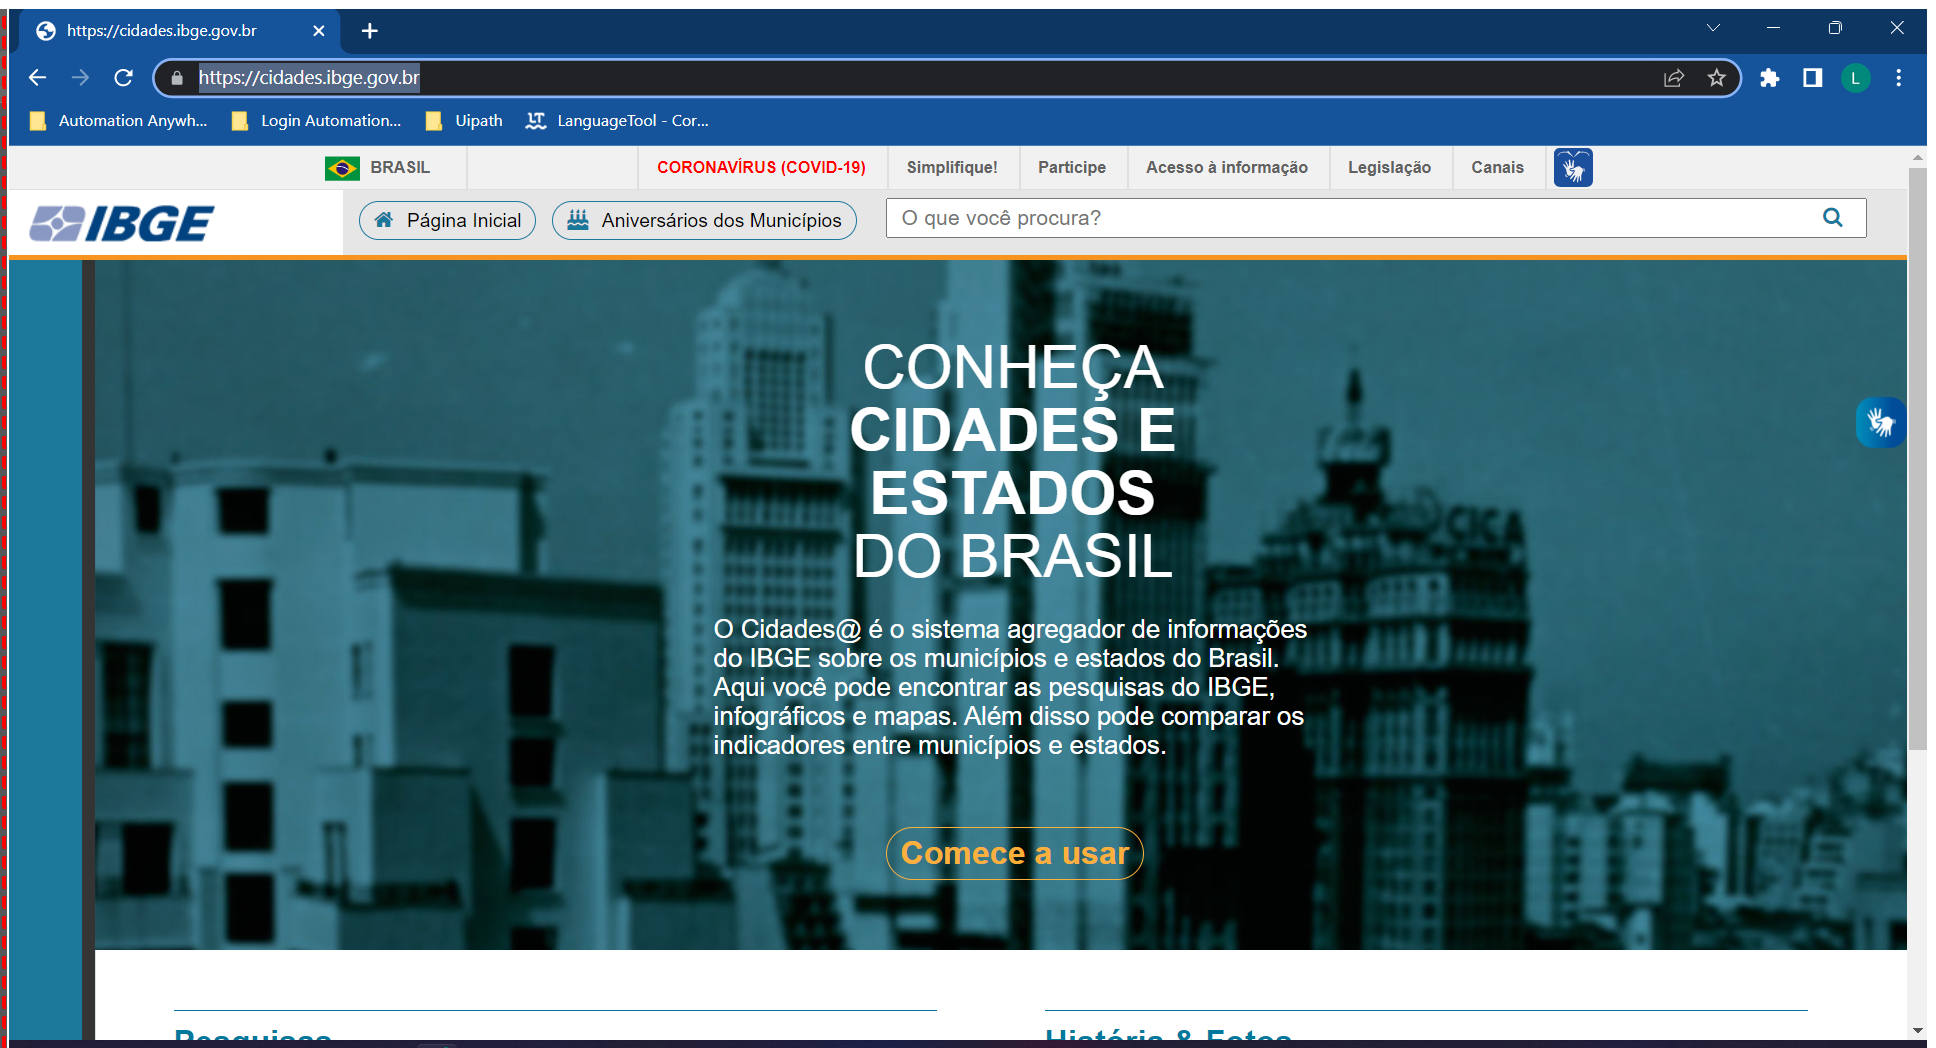
Task: Processo em Branco
Workflow: Captura_DadosIBGE

Step 1: Use Browser Chrome: https://cidades.ibge.gov.br in window 'https://cidades.ibge.gov.br' (chrome.exe)

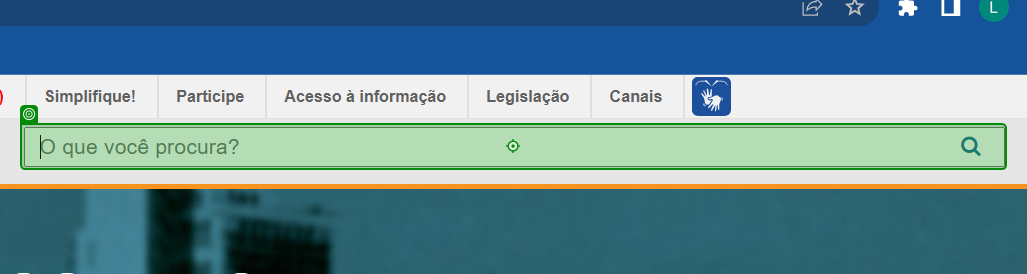
Step 2 [try]: type [CidadeReplace]

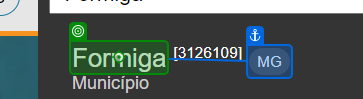
Step 3: click on 'Formiga'

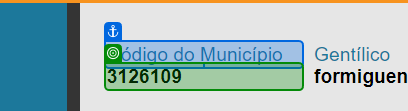
Step 4: get-text from 'Código do Município'

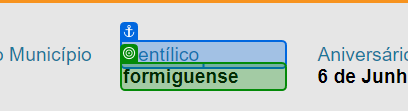
Step 5: get-text from 'Gentílico'

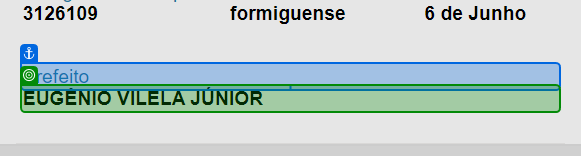
Step 6: get-text from 'Prefeito'

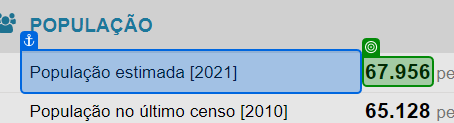
Step 7: get-text from 'População estimada'